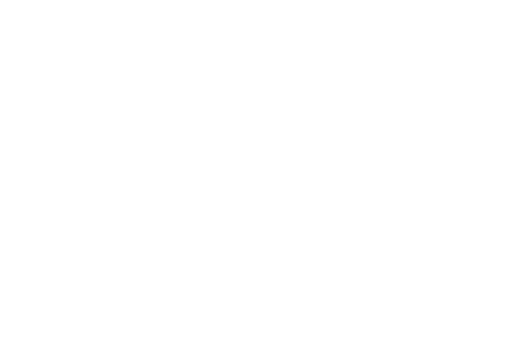
t = 0.00 s
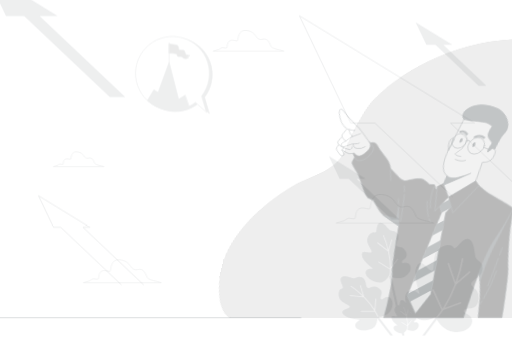
t = 0.15 s
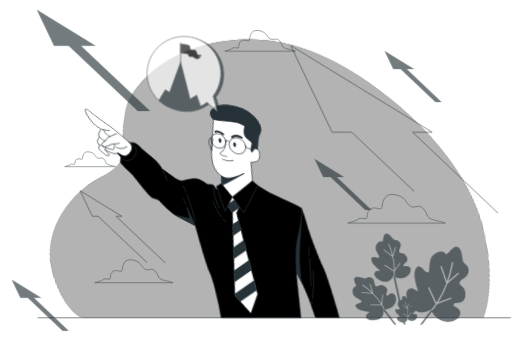
t = 0.45 s
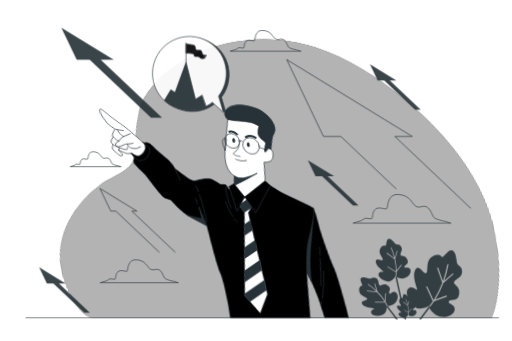
t = 0.60 s
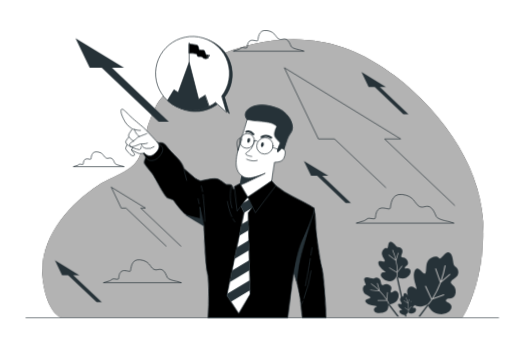
t = 0.80 s
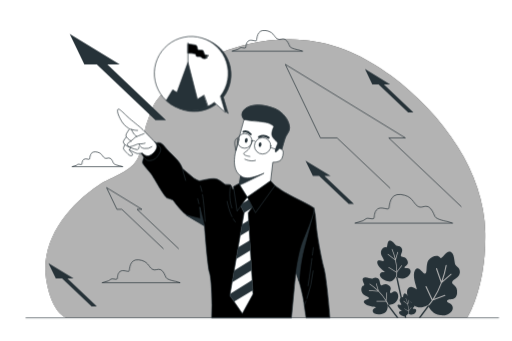
t = 1.00 s

The animated SVG that drew these frames (rendered in a browser with its animation timeline set to each time). Animation: 4 CSS @keyframes rules; one cycle of 1.00 s.

<svg class="animated" id="freepik_stories-leader" xmlns="http://www.w3.org/2000/svg" viewBox="0 0 750 500" version="1.1" xmlns:xlink="http://www.w3.org/1999/xlink" xmlns:svgjs="http://svgjs.com/svgjs"><style>svg#freepik_stories-leader:not(.animated) .animable {opacity: 0;}svg#freepik_stories-leader.animated #freepik--background-simple--inject-73 {animation: 1s 1 forwards cubic-bezier(.36,-0.01,.5,1.38) lightSpeedRight;animation-delay: 0s;}svg#freepik_stories-leader.animated #freepik--Clouds--inject-73 {animation: 1s 1 forwards cubic-bezier(.36,-0.01,.5,1.38) slideLeft;animation-delay: 0s;}svg#freepik_stories-leader.animated #freepik--Arrows--inject-73 {animation: 1s 1 forwards cubic-bezier(.36,-0.01,.5,1.38) zoomOut;animation-delay: 0s;}svg#freepik_stories-leader.animated #freepik--Plant--inject-73 {animation: 1s 1 forwards cubic-bezier(.36,-0.01,.5,1.38) zoomOut;animation-delay: 0s;}svg#freepik_stories-leader.animated #freepik--Character--inject-73 {animation: 1s 1 forwards cubic-bezier(.36,-0.01,.5,1.38) lightSpeedRight;animation-delay: 0s;}svg#freepik_stories-leader.animated #freepik--speech-bubble--inject-73 {animation: 1s 1 forwards cubic-bezier(.36,-0.01,.5,1.38) slideLeft;animation-delay: 0s;}svg#freepik_stories-leader.animated #freepik--Table--inject-73 {animation: 1s 1 forwards cubic-bezier(.36,-0.01,.5,1.38) lightSpeedLeft;animation-delay: 0s;}            @keyframes lightSpeedRight {              from {                transform: translate3d(50%, 0, 0) skewX(-20deg);                opacity: 0;              }              60% {                transform: skewX(10deg);                opacity: 1;              }              80% {                transform: skewX(-2deg);              }              to {                opacity: 1;                transform: translate3d(0, 0, 0);              }            }                    @keyframes slideLeft {                0% {                    opacity: 0;                    transform: translateX(-30px);                }                100% {                    opacity: 1;                    transform: translateX(0);                }            }                    @keyframes zoomOut {                0% {                    opacity: 0;                    transform: scale(1.5);                }                100% {                    opacity: 1;                    transform: scale(1);                }            }                    @keyframes lightSpeedLeft {              from {                transform: translate3d(-50%, 0, 0) skewX(20deg);                opacity: 0;              }              60% {                transform: skewX(-10deg);                opacity: 1;              }              80% {                transform: skewX(2deg);              }              to {                opacity: 1;                transform: translate3d(0, 0, 0);              }            }        </style><g id="freepik--background-simple--inject-73" class="animable" style="transform-origin: 388.742px 261.963px;"><path d="M670.94,215.37c-25.62-40.94-60.83-76.73-97.78-104.38-37.39-28-81.78-49-128.84-52.34A271.61,271.61,0,0,0,308.26,84.06C277.5,98.74,250,119.15,229.63,146.69c-3.26,4.41-5.28,8.9-7.48,13.95-.39.88-.76,1.77-1.12,2.67a235.76,235.76,0,0,0-12.48,41.5c-1.62,8.08-2.31,16.8-5.48,24.48-9.37,22.68-39.14,29.22-58,41.61C100,300.58,58.57,352,67.34,409.22l0,.21C75.35,460.65,97.3,466,97.3,466H684.67s27.94-43.24,26.61-124.39C710.54,296.42,694.71,253.35,670.94,215.37Z" style="fill: rgb(0, 0, 0); transform-origin: 388.742px 261.963px;" id="elgsvvuteol04" class="animable"></path><g id="ellm63msq99f"><path d="M670.94,215.37c-25.62-40.94-60.83-76.73-97.78-104.38-37.39-28-81.78-49-128.84-52.34A271.61,271.61,0,0,0,308.26,84.06C277.5,98.74,250,119.15,229.63,146.69c-3.26,4.41-5.28,8.9-7.48,13.95-.39.88-.76,1.77-1.12,2.67a235.76,235.76,0,0,0-12.48,41.5c-1.62,8.08-2.31,16.8-5.48,24.48-9.37,22.68-39.14,29.22-58,41.61C100,300.58,58.57,352,67.34,409.22l0,.21C75.35,460.65,97.3,466,97.3,466H684.67s27.94-43.24,26.61-124.39C710.54,296.42,694.71,253.35,670.94,215.37Z" style="fill: rgb(255, 255, 255); opacity: 0.7; transform-origin: 388.742px 261.963px;" class="animable"></path></g></g><g id="freepik--Clouds--inject-73" class="animable" style="transform-origin: 384.005px 229.503px;"><path d="M655,324.55s-15.56-2.59-17.64-7.26-4.42-11.19-9.12-13.84c-5.79-3.27-10.71,2.67-16.31-1.21-6.74-4.67-7.26-15.05-24.39-17.12s-16.6,17.12-17.64,20.24-10.89-3.12-16.6,1-4.15,12.46-5.71,14-8.82-1.55-10.9,0-4.67,3.12-4.67,3.12l-11.93,3.63H662.81Z" style="fill: none; stroke: rgb(38, 50, 56); stroke-linecap: round; stroke-linejoin: round; transform-origin: 591.45px 306.037px;" id="elnxgb9iknhai" class="animable"></path><path d="M437.26,73.11S426,71.24,424.52,67.87s-3.2-8.09-6.59-10c-4.19-2.36-7.74,1.93-11.79-.87-4.87-3.37-5.25-10.87-17.62-12.37s-12,12.37-12.74,14.62-7.88-2.25-12,.75-3,9-4.13,10.12-6.37-1.12-7.87,0-3.37,2.25-3.37,2.25L339.78,75H442.89Z" style="fill: none; stroke: rgb(38, 50, 56); stroke-linecap: round; stroke-linejoin: round; transform-origin: 391.335px 59.7584px;" id="elcy440pba2c7" class="animable"></path><path d="M175.17,243s-8.06-1.34-9.14-3.76-2.29-5.81-4.73-7.18c-3-1.69-5.55,1.38-8.45-.62-3.5-2.43-3.77-7.8-12.65-8.88s-8.6,8.88-9.14,10.49-5.65-1.61-8.61.54-2.15,6.45-3,7.26-4.57-.81-5.65,0-2.42,1.61-2.42,1.61l-6.18,1.89h74Z" style="fill: none; stroke: rgb(38, 50, 56); stroke-linecap: round; stroke-linejoin: round; transform-origin: 142.2px 233.414px;" id="el6io7e9mmrje" class="animable"></path><path d="M257.09,412.45s-12.44-2.07-14.11-5.8-3.53-8.95-7.29-11.07c-4.63-2.61-8.56,2.13-13-1-5.39-3.74-5.81-12-19.5-13.69s-13.27,13.69-14.1,16.17-8.71-2.48-13.28.83-3.31,10-4.56,11.21-7.05-1.25-8.71,0-3.73,2.48-3.73,2.48l-9.55,2.91H263.31Z" style="fill: none; stroke: rgb(38, 50, 56); stroke-linecap: round; stroke-linejoin: round; transform-origin: 206.285px 397.625px;" id="el1ec2h15k6z8" class="animable"></path></g><g id="freepik--Arrows--inject-73" class="animable" style="transform-origin: 373.225px 249.525px;"><polyline points="675.82 302.77 569.68 202.22 594.04 202.22 417.92 94.37 469.5 202.22 493.86 202.22 571.34 275.62" style="fill: none; stroke: rgb(38, 50, 56); stroke-linecap: round; stroke-linejoin: round; transform-origin: 546.87px 198.57px;" id="elszp4l2oolyq" class="animable"></polyline><polyline points="261.31 364.42 200.57 306.89 207.74 306.89 155.89 275.13 171.08 306.89 178.25 306.89 238.98 364.42" style="fill: none; stroke: rgb(38, 50, 56); stroke-linecap: round; stroke-linejoin: round; transform-origin: 208.6px 319.775px;" id="elwqr7nofxme" class="animable"></polyline><polygon points="571.71 123.67 534.71 101.02 545.55 123.67 554.74 123.67 598.07 164.72 605.85 164.72 562.52 123.67 571.71 123.67" style="fill: rgb(38, 50, 56); transform-origin: 570.28px 132.87px;" id="eluoi12srciyk" class="animable"></polygon><polygon points="484.53 258.06 447.54 235.41 458.38 258.06 467.56 258.06 510.89 299.11 518.67 299.11 475.34 258.06 484.53 258.06" style="fill: rgb(38, 50, 56); transform-origin: 483.105px 267.26px;" id="eli6hh7xqdnx" class="animable"></polygon><polygon points="107.62 408.39 70.63 385.74 81.46 408.39 90.65 408.39 133.98 449.44 141.76 449.44 98.43 408.39 107.62 408.39" style="fill: rgb(38, 50, 56); transform-origin: 106.195px 417.59px;" id="elqlfd2szhs7" class="animable"></polygon><polygon points="175.27 94.59 101.81 49.61 123.33 94.59 141.57 94.59 227.62 176.1 243.07 176.1 157.02 94.59 175.27 94.59" style="fill: rgb(38, 50, 56); transform-origin: 172.44px 112.855px;" id="el5e8vct5t26q" class="animable"></polygon></g><g id="freepik--Plant--inject-73" class="animable" style="transform-origin: 601.698px 409.352px;"><path d="M578.9,427c-4-.47-5.72,4.46-7.2,2.1s4.24-6.83-2.17-10.93-9.41,1.78-11.44-.32-.57-7.59-4.8-10-6.22.59-8.56.69-9.73-3.87-12.68-.75,4.11,10.68.79,10.91-4.65,6.68-2,10.86,11.35,5.83,9.66,8-10,2.05-6.59,6.93,14.81,5.2,16.45,5.78-5.27,1.84-4.1,6.41,10.67,5.13,16.79,2.2,5-11.64,5-11.64h.31a53.69,53.69,0,0,0-2.65-5.18l-.09,0H552a.5.5,0,0,1,0-1h13.21a73.56,73.56,0,0,0-10.71-13.4l-13.59-1.33a.49.49,0,0,1-.45-.54.5.5,0,0,1,.54-.45l12.38,1.2a89.62,89.62,0,0,0-11.69-9.65.5.5,0,0,1-.15-.7.5.5,0,0,1,.69-.14,89.25,89.25,0,0,1,11.4,9.35l-2.78-9.46a.5.5,0,1,1,1-.28l3.29,11.18a77.05,77.05,0,0,1,10.28,12.61l.84-10.31a.52.52,0,0,1,.54-.46.5.5,0,0,1,.45.54l-.94,11.66a52,52,0,0,1,3.24,6.3c2.7-.18,8.74-1.17,12-6.37C585.68,434,582.89,427.45,578.9,427Z" style="fill: rgb(38, 50, 56); transform-origin: 556.51px 433.64px;" id="eljtwsczwyj8i" class="animable"></path><path d="M600.11,394.09c-3.13-2.54-7.22.71-7.21-2.08s7.23-3.51,4-10.4-8.9-3.51-9.5-6.37,3.57-6.73,1.27-11-5.57-2.81-7.61-4-6.16-8.47-10.32-7.4-2.22,11.23-5.14,9.65-7.51,3.17-7.46,8.14,6.49,11,3.9,11.93-9.52-3.58-9.27,2.34,9.75,12.3,10.83,13.67-5.44-1.25-6.89,3.24,6.29,10,13,10.81,10.45-7.17,10.45-7.17l.25.16a49,49,0,0,0,.52-5.79l-.08,0-11.6-7.32a.5.5,0,0,1,.54-.84L581,398.67a74.15,74.15,0,0,0-1.92-17.05l-10.79-8.37a.51.51,0,0,1-.09-.71.54.54,0,0,1,.71-.09l9.81,7.63A88.68,88.68,0,0,0,574,365.67a.5.5,0,0,1,.91-.42,90.05,90.05,0,0,1,4.65,14l2.69-9.48a.5.5,0,0,1,1,.27L580,381.25a76.93,76.93,0,0,1,2,16.15l6.21-8.28a.51.51,0,0,1,.7-.1.5.5,0,0,1,.1.7l-7,9.36a52.56,52.56,0,0,1-.61,7.06c2.37,1.29,8,3.67,13.51,1C602.11,403.63,603.23,396.62,600.11,394.09Z" style="fill: rgb(38, 50, 56); transform-origin: 577.257px 382.705px;" id="elafh8f9jumvb" class="animable"></path><path d="M609,453.32c-1.74-1.41-4,.4-4-1.15s4-2,2.23-5.81-5-2-5.31-3.56,2-3.75.71-6.15-3.11-1.57-4.25-2.22-3.43-4.73-5.75-4.13-1.25,6.26-2.88,5.38-4.19,1.77-4.16,4.54,3.62,6.14,2.18,6.66-5.32-2-5.18,1.31,5.44,6.87,6,7.63-3-.7-3.85,1.81,3.51,5.6,7.27,6,5.83-4,5.83-4l.15.09a29.14,29.14,0,0,0,.29-3.23l0,0-6.47-4.08a.28.28,0,0,1,.3-.48l6.24,3.94a41.13,41.13,0,0,0-1.07-9.51l-6-4.68a.27.27,0,0,1,0-.39.28.28,0,0,1,.39-.05l5.48,4.25a50.19,50.19,0,0,0-2.64-8,.27.27,0,0,1,.13-.37.28.28,0,0,1,.37.14,48.87,48.87,0,0,1,2.6,7.81l1.5-5.3a.29.29,0,0,1,.35-.19.28.28,0,0,1,.19.35l-1.78,6.26a42.57,42.57,0,0,1,1.1,9l3.47-4.62a.28.28,0,0,1,.45.34l-3.92,5.22a29.12,29.12,0,0,1-.35,3.94c1.33.72,4.48,2.05,7.55.56C610.12,458.65,610.74,454.74,609,453.32Z" style="fill: rgb(38, 50, 56); transform-origin: 596.252px 446.948px;" id="el8mkr69rc9xv" class="animable"></path><path d="M663.27,449.38c-2-6.08-10.24-5.31-7.81-9S668.14,442,669.8,430s-8.82-12.4-7.14-16.73,10.58-5.86,11.25-13.58-5-8.58-6.69-11.9-.86-16.61-7.33-18.79-12.69,13-15.21,8.39-12.74-2.28-17,4.38S626.81,402,622.54,401s-9.57-13-14.37-4.92,2.33,24.83,2.59,27.59-6.17-6.38-12-1.65-.31,18.81,8,25.69,20.14-.5,20.14-.5l.19.44a81.06,81.06,0,0,0,5.72-7.26.5.5,0,0,1-.08-.12l-9.11-19.79a.79.79,0,1,1,1.44-.67l8.78,19.08a117.7,117.7,0,0,0,12.23-24.36L638.94,394a.78.78,0,0,1,.49-1,.82.82,0,0,1,1,.49l6.48,18.66a141.61,141.61,0,0,0,6.17-23.29.8.8,0,0,1,.9-.67.79.79,0,0,1,.67.9,141.22,141.22,0,0,1-5.92,22.67l11.81-10.31a.79.79,0,0,1,1,1.2l-14,12.18a122.32,122.32,0,0,1-11.37,23.23l15.44-5.65a.8.8,0,0,1,1,.48.79.79,0,0,1-.47,1l-17.46,6.39a83.81,83.81,0,0,1-6.94,8.87c2,3.77,7.49,11.82,17.14,13C657.67,463.82,665.23,455.45,663.27,449.38Z" style="fill: rgb(38, 50, 56); transform-origin: 635.154px 415.575px;" id="ele76zfwwz0z" class="animable"></path><polygon points="616.01 465.97 628.94 448.65 627.34 447.46 613.51 465.97 616.01 465.97" style="fill: rgb(38, 50, 56); transform-origin: 621.225px 456.715px;" id="elii8jmmmc22" class="animable"></polygon><polygon points="595.44 465.97 582.33 405.93 580.38 406.35 593.39 465.97 595.44 465.97" style="fill: rgb(38, 50, 56); transform-origin: 587.91px 435.95px;" id="eljy0dtimys9" class="animable"></polygon><polygon points="584.01 465.97 569.2 446.61 567.61 447.82 581.49 465.97 584.01 465.97" style="fill: rgb(38, 50, 56); transform-origin: 575.81px 456.29px;" id="el13y2ljjgdt9g" class="animable"></polygon></g><g id="freepik--Character--inject-73" class="animable" style="transform-origin: 327.687px 310.113px;"><path d="M459.67,305s2.35,4.73,3.32,21.3,7.8,53,11.7,67,8.78,72.48,8.78,72.48h-35.1s-1.95-12.35-3.25-22.1-5.53-26-7.15-31.53-4.55-15.92-4.55-15.92S434.57,348.09,459.67,305Z" style="fill: rgb(0, 0, 0); stroke: rgb(38, 50, 56); stroke-linecap: round; stroke-linejoin: round; transform-origin: 458.445px 385.39px;" id="elxb6v6673kts" class="animable"></path><path d="M457.05,319.62s-3.45,14.39-9.71,37.24-7.51,37.55-7.82,40.37S438,412.15,438,412.15l-4.39-12.73s.93-29.73,3.75-42.25,20.34-40.68,20.34-40.68Z" style="fill: rgb(38, 50, 56); stroke: rgb(38, 50, 56); stroke-linecap: round; stroke-linejoin: round; transform-origin: 445.655px 364.32px;" id="elxrhmqj9g30b" class="animable"></path><path d="M449.66,437.74a176.83,176.83,0,0,0,9.11-40.54" style="fill: none; stroke: rgb(38, 50, 56); stroke-linecap: round; stroke-linejoin: round; transform-origin: 454.215px 417.47px;" id="elbtmdstaee6" class="animable"></path><path d="M445.77,447.26s1-2,2.46-5.72" style="fill: none; stroke: rgb(38, 50, 56); stroke-linecap: round; stroke-linejoin: round; transform-origin: 447px 444.4px;" id="elg959ajtbg8i" class="animable"></path><path d="M457,379.1c-1.74,13.17-4.18,31-5.72,39.88" style="fill: none; stroke: rgb(38, 50, 56); stroke-linecap: round; stroke-linejoin: round; transform-origin: 454.14px 399.04px;" id="el96v8bh6zaiq" class="animable"></path><path d="M459.09,363.07s-.57,4.48-1.42,11" style="fill: none; stroke: rgb(38, 50, 56); stroke-linecap: round; stroke-linejoin: round; transform-origin: 458.38px 368.57px;" id="elgzm72ph7u3" class="animable"></path><path d="M345.29,277.77l-4.66-.66s-1.66-5.66-3.66-6.32-6.65,0-7.64-.67a64.7,64.7,0,0,0-10.31-7c-6.65-3.66-23.94,2-26.6,2s-8.65-4-8.65-4l-16.62-14s-1.66-6.65-9.31-14.63-12-11.3-17.63-18.62-11.63-4.65-16.62-2.66S206.3,235.54,209,239.87s9,11.3,12.3,15.29,19,33.92,23.61,35.25a66.34,66.34,0,0,1,8.31,3s11.31,16.29,20.29,22.28a253.59,253.59,0,0,0,22.27,12.63L299.4,331s4,57.53,7.32,68.83,3.65,46.55,3.65,46.55L310,466h117l4.33-45.55s4-46.22,13.63-68.83S462,308,459.67,305s-37.24-19.29-44.56-24.28-12.3-8.64-12.3-8.64l-52.2,3Z" style="fill: rgb(0, 0, 0); stroke: rgb(38, 50, 56); stroke-linecap: round; stroke-linejoin: round; transform-origin: 334.36px 337.524px;" id="elrvebp0q2sim" class="animable"></path><polygon points="370.22 425.6 370.56 431.39 354.93 459.65 342.92 442.4 336.64 433.39 337.1 430.72 340.02 413.84 342.96 396.76 345.88 379.87 348.83 362.79 351.74 345.91 354.69 328.83 357.59 312.02 357.57 311.97 351.84 300.23 350.94 298.39 362.91 288.84 365.32 291.94 371.89 300.38 368.35 305.33 363.57 312.02 364.21 322.97 365.07 337.71 365.93 352.27 366.79 367 367.64 381.57 368.51 396.3 369.36 410.87 370.22 425.6" style="fill: rgb(255, 255, 255); stroke: rgb(38, 50, 56); stroke-linecap: round; stroke-linejoin: round; transform-origin: 354.265px 374.245px;" id="elohpn1btr9x" class="animable"></polygon><path d="M365.32,291.94l-13.48,8.29L357.57,312l10.78-6.64,3.54-4.95Zm-1.11,31-9.52,5.86-2.95,17.08,13.33-8.2Zm1.72,29.3-17.1,10.52-2.95,17.08L366.79,367Zm1.71,29.3L343,396.76,340,413.84l28.49-17.54Zm1.72,29.3L337.1,430.72l-.46,2.67,6.28,9,27.3-16.8Z" style="fill: rgb(38, 50, 56); transform-origin: 354.265px 367.165px;" id="elhnx6rfelk9v" class="animable"></path><line x1="267.48" y1="249.51" x2="271.8" y2="264.47" style="fill: none; stroke: rgb(38, 50, 56); stroke-linecap: round; stroke-linejoin: round; transform-origin: 269.64px 256.99px;" id="elu1ry9nglqy8" class="animable"></line><path d="M291.27,298.58c-1-4.06-1.76-6.91-1.84-7.18" style="fill: none; stroke: rgb(38, 50, 56); stroke-linecap: round; stroke-linejoin: round; transform-origin: 290.35px 294.99px;" id="elf307oh3yi8s" class="animable"></path><path d="M299.4,331s-3.95-15.81-6.88-27.45l1.27,17.31-20.32-5.15Z" style="fill: rgb(38, 50, 56); stroke: rgb(38, 50, 56); stroke-linecap: round; stroke-linejoin: round; transform-origin: 286.435px 317.275px;" id="elk82bo5rcsq" class="animable"></path><path d="M295.71,280.88a45,45,0,0,0-2.29-8.1" style="fill: none; stroke: rgb(38, 50, 56); stroke-linecap: round; stroke-linejoin: round; transform-origin: 294.565px 276.83px;" id="elag1h7flekaj" class="animable"></path><path d="M300.4,324.66s-1.15-23.09-3.87-39.35" style="fill: none; stroke: rgb(38, 50, 56); stroke-linecap: round; stroke-linejoin: round; transform-origin: 298.465px 304.985px;" id="elgc1k3jkimmv" class="animable"></path><path d="M337.31,274.11s-3,16.63,2.32,30.93" style="fill: none; stroke: rgb(38, 50, 56); stroke-linecap: round; stroke-linejoin: round; transform-origin: 338.049px 289.575px;" id="elsk9dmnn31w" class="animable"></path><path d="M341.63,321.08a33.1,33.1,0,0,0,3,4.24" style="fill: none; stroke: rgb(38, 50, 56); stroke-linecap: round; stroke-linejoin: round; transform-origin: 343.13px 323.2px;" id="elobl4vw7ez5" class="animable"></path><path d="M332.65,295.4s2.05,12.1,7.12,22.29" style="fill: none; stroke: rgb(38, 50, 56); stroke-linecap: round; stroke-linejoin: round; transform-origin: 336.21px 306.545px;" id="elhugi4am5aq9" class="animable"></path><path d="M207,225.24s4.33,8,8.32,9.64,11.3,0,15.29-5.65,6.32-10.31,3-14.3a43.57,43.57,0,0,0-7-6.65S210.62,211.94,207,225.24Z" style="fill: rgb(0, 0, 0); stroke: rgb(38, 50, 56); stroke-linecap: round; stroke-linejoin: round; transform-origin: 221.097px 221.882px;" id="elttq8wkwvkcd" class="animable"></path><path d="M226.58,208.28s-13.93-14.46-17.43-18-12.05-10.11-19.63-16.52-15.75-16.53-17.3-13,2.91,12.64,6.61,18.47,9.91,9.14,10.5,9.53-5.64,7.77-5.06,9.91l.58,2.14s-4.86,5.83-4.47,7.58a9.73,9.73,0,0,0,2.34,3.69s-2.73,5.06-1.95,6.42,7.58,9.72,10.5,9.91,3.3-1.75,2.33-2.91-4.27-5.64-4.27-5.64,9.72,5.25,12.24,5.44a24.41,24.41,0,0,0,6.61-1s4.47,4.86,9.14,4.28,10.89-7.39,11.86-11.28S229.43,212.24,226.58,208.28Z" style="fill: rgb(255, 255, 255); stroke: rgb(38, 50, 56); stroke-linecap: round; stroke-linejoin: round; transform-origin: 200.746px 194.33px;" id="elqjk5sbfdilr" class="animable"></path><path d="M210.9,196s-12.63,4.66-13.6,5.83-7.39,6.61-9.53,7.58-1.56,5.45,1,5.83,11.47-3.49,12.44-3.88,8.36,0,11.09-1.36" style="fill: none; stroke: rgb(38, 50, 56); stroke-linecap: round; stroke-linejoin: round; transform-origin: 199.379px 205.633px;" id="eloxx3hfgrmq" class="animable"></path><path d="M203.71,211.71s.78,5,7.19,6a15.32,15.32,0,0,0,11.47-2.53" style="fill: none; stroke: rgb(38, 50, 56); stroke-linecap: round; stroke-linejoin: round; transform-origin: 213.04px 214.829px;" id="el41ye5s5qd6o" class="animable"></path><path d="M190.69,189.35s6.61,2.14,10.69,1.94" style="fill: none; stroke: rgb(38, 50, 56); stroke-linecap: round; stroke-linejoin: round; transform-origin: 196.035px 190.327px;" id="elipd6ws1j0be" class="animable"></path><path d="M192.44,189.93s2.33,7.39,7.58,10.11" style="fill: none; stroke: rgb(38, 50, 56); stroke-linecap: round; stroke-linejoin: round; transform-origin: 196.23px 194.985px;" id="elg7q7mva20os" class="animable"></path><path d="M184.85,200.82s3.31,4.28,7.2,6.22" style="fill: none; stroke: rgb(38, 50, 56); stroke-linecap: round; stroke-linejoin: round; transform-origin: 188.45px 203.93px;" id="el25r71vawd3z" class="animable"></path><path d="M182.72,212.09s6.41,5.06,17.88,7.39c0,0,3.11,0,2.72-4.08" style="fill: none; stroke: rgb(38, 50, 56); stroke-linecap: round; stroke-linejoin: round; transform-origin: 193.037px 215.785px;" id="el1xspfqfpil8" class="animable"></path><line x1="190.88" y1="216.95" x2="189.33" y2="219.87" style="fill: none; stroke: rgb(38, 50, 56); stroke-linecap: round; stroke-linejoin: round; transform-origin: 190.105px 218.41px;" id="elwkxs8swihgs" class="animable"></line><path d="M357.47,175.21s-8.78,31.34-12,45.1-2.93,24.31,1.46,31.63a17.17,17.17,0,0,0,5.56,5.86l-2.34,14.06s8.79,14.93,12,17,34.26-23.72,34.26-23.72l3.22-27.24s10.55.59,13.18-5.27,2.35-11.13,1.17-12.3l-1.17-1.17s4.1-16.1,6.15-19.62c2.32-4,5.36-7.43,5.18-12.31-.44-11.56-10.54-23.24-20.88-27.54-10.1-4.21-22.64-6.84-33.5-4.66C356.59,157.64,350.15,167.31,357.47,175.21Z" style="fill: rgb(255, 255, 255); stroke: rgb(38, 50, 56); stroke-linecap: round; stroke-linejoin: round; transform-origin: 383.728px 221.612px;" id="el76rb7dable" class="animable"></path><path d="M403.27,159.67c-10.1-4.21-22.64-6.84-33.5-4.66-13.18,2.63-19.62,12.3-12.3,20.2a82.2,82.2,0,0,0,11.72,2c6.15.59,20.2,1.47,25.18,3.81a33.88,33.88,0,0,1,7,4.1s-5.27,10-2.34,15.23,8.49,7.91,7.61,10.25-4.39,10.25-3.22,12,4.69-4.69,6.15-4.69a7.19,7.19,0,0,1,3.22,1.17s4.1-16.1,6.15-19.62c2.32-4,5.36-7.43,5.18-12.31C423.71,175.65,413.61,164,403.27,159.67Z" style="fill: rgb(38, 50, 56); stroke: rgb(38, 50, 56); stroke-linecap: round; stroke-linejoin: round; transform-origin: 389.265px 188.564px;" id="elq8iripgcnz" class="animable"></path><path d="M362.73,206.26c-.28,1.92-1.42,3.34-2.54,3.17s-1.8-1.85-1.51-3.77,1.42-3.34,2.54-3.18S363,204.34,362.73,206.26Z" style="fill: rgb(38, 50, 56); transform-origin: 360.702px 205.956px;" id="el5gjlmqlcvbf" class="animable"></path><path d="M383,212.41c-.28,1.92-1.42,3.34-2.54,3.18s-1.8-1.86-1.51-3.78,1.41-3.34,2.53-3.18S383.23,210.49,383,212.41Z" style="fill: rgb(38, 50, 56); transform-origin: 380.965px 212.11px;" id="el175ism0pyva" class="animable"></path><path d="M369.19,206s-1.47,7.91-4.69,12.3-8.78,5.57-7.32,7.91,8.79,3.22,8.79,3.22" style="fill: none; stroke: rgb(38, 50, 56); stroke-linecap: round; stroke-linejoin: round; transform-origin: 363.065px 217.715px;" id="elklxe8skb3y" class="animable"></path><path d="M358.64,233.49s8.2,4.39,15.53,1.76" style="fill: none; stroke: rgb(38, 50, 56); stroke-linecap: round; stroke-linejoin: round; transform-origin: 366.405px 234.79px;" id="elsa3r990gfdf" class="animable"></path><path d="M386.17,254.28s-5.56,2.93-17,5.86-16.7-2.34-16.7-2.34l-2.33,14C361.33,267.23,386.17,254.28,386.17,254.28Z" style="fill: rgb(38, 50, 56); stroke: rgb(38, 50, 56); stroke-linecap: round; stroke-linejoin: round; transform-origin: 368.155px 263.04px;" id="el28ege2zq84f" class="animable"></path><path d="M350.15,203.62s-1.76-3.22-5,.88.3,15.81.3,15.81Z" style="fill: none; stroke: rgb(38, 50, 56); stroke-linecap: round; stroke-linejoin: round; transform-origin: 346.967px 211.364px;" id="el31rr7xrd35i" class="animable"></path><path d="M356.59,193.08s5.28-2.05,10.55,3.8" style="fill: none; stroke: rgb(38, 50, 56); stroke-linecap: round; stroke-linejoin: round; stroke-width: 3px; transform-origin: 361.865px 194.806px;" id="elji9d0ymh88g" class="animable"></path><path d="M379.44,201a13.38,13.38,0,0,1,14.05.88" style="fill: none; stroke: rgb(38, 50, 56); stroke-linecap: round; stroke-linejoin: round; stroke-width: 3px; transform-origin: 386.465px 200.648px;" id="elv3houdy9wz" class="animable"></path><circle cx="384.71" cy="213.87" r="12.01" style="fill: none; stroke: rgb(38, 50, 56); stroke-linecap: round; stroke-linejoin: round; transform-origin: 384.71px 213.87px;" id="eldmkvjd3065a" class="animable"></circle><circle cx="358.42" cy="206.62" r="10.76" style="fill: none; stroke: rgb(38, 50, 56); stroke-linecap: round; stroke-linejoin: round; transform-origin: 358.42px 206.62px;" id="ely4axb3ap6gk" class="animable"></circle><path d="M369.19,206.62s3.22-1.54,4.68.81" style="fill: none; stroke: rgb(38, 50, 56); stroke-linecap: round; stroke-linejoin: round; transform-origin: 371.53px 206.777px;" id="elgnd4aay2h16" class="animable"></path><line x1="396.42" y1="216.21" x2="406.97" y2="220.02" style="fill: none; stroke: rgb(38, 50, 56); stroke-linecap: round; stroke-linejoin: round; transform-origin: 401.695px 218.115px;" id="elzjhajorsnap" class="animable"></line><polygon points="362.16 288.84 347.28 309.69 341.96 273.45 349.94 269.13 362.16 288.84" style="fill: rgb(0, 0, 0); stroke: rgb(38, 50, 56); stroke-linecap: round; stroke-linejoin: round; transform-origin: 352.06px 289.41px;" id="el3vra01p46c" class="animable"></polygon><polygon points="362.16 288.84 374.21 312.02 402.81 272.12 396.42 265.12 362.16 288.84" style="fill: rgb(0, 0, 0); stroke: rgb(38, 50, 56); stroke-linecap: round; stroke-linejoin: round; transform-origin: 382.485px 288.57px;" id="elgl8eb2ll2z4" class="animable"></polygon></g><g id="freepik--speech-bubble--inject-73" class="animable" style="transform-origin: 282.148px 109.715px;"><path d="M327.17,142.3a54.13,54.13,0,1,0-18.87,15.5,54.63,54.63,0,0,0,9.56-6.07L333.7,166Z" style="fill: rgb(38, 50, 56); stroke: rgb(38, 50, 56); stroke-linecap: round; stroke-linejoin: round; transform-origin: 284.263px 110.585px;" id="elt3tuytwzku" class="animable"></path><path d="M323,140.64a54.17,54.17,0,1,0-18.88,15.5,54.79,54.79,0,0,0,9.56-6.06l15.84,14.25Z" style="fill: rgb(255, 255, 255); stroke: rgb(38, 50, 56); stroke-linecap: round; stroke-linejoin: round; transform-origin: 280.073px 108.88px;" id="eliwtmmjrfvfk" class="animable"></path><path d="M304.16,156.14a54.25,54.25,0,0,1-60.92-8.81l9.57-15.67,6.15,3.88,16.17-44.3L289,145.57l9.38-5.82Z" style="fill: rgb(38, 50, 56); stroke: rgb(38, 50, 56); stroke-linecap: round; stroke-linejoin: round; transform-origin: 273.7px 126.505px;" id="elzkoqk2vqa1" class="animable"></path><line x1="275.13" y1="91.24" x2="275.13" y2="62.78" style="fill: none; stroke: rgb(38, 50, 56); stroke-linecap: round; stroke-linejoin: round; transform-origin: 275.13px 77.01px;" id="ell8fwe3k50se" class="animable"></line><path d="M275.29,64.49s11.41.77,12.56,2.44,1.54,5.9,2,6.15,7.05.13,7.56,1,1.54,4.74,2.18,5.64,6,1.54,6,1.54a15.16,15.16,0,0,1-2.31,1.28c-.77.25-2.82.64-2.82.64l3.33.9A8.34,8.34,0,0,1,299.39,86a6.34,6.34,0,0,1-5.26-2.44c-.38-.64-4.74-.38-6.15-.77s-1.15-2.82-1.79-3.58-11-1.29-11-1.29Z" style="fill: rgb(0, 0, 0); stroke: rgb(38, 50, 56); stroke-linecap: round; stroke-linejoin: round; transform-origin: 290.39px 75.2476px;" id="el45duga5zefs" class="animable"></path></g><g id="freepik--Table--inject-73" class="animable" style="transform-origin: 384.23px 465.97px;"><line x1="37.78" y1="465.97" x2="730.68" y2="465.97" style="fill: none; stroke: rgb(38, 50, 56); stroke-linecap: round; stroke-linejoin: round; transform-origin: 384.23px 465.97px;" id="elkbijap4tpl" class="animable"></line></g><defs>     <filter id="active" height="200%">         <feMorphology in="SourceAlpha" result="DILATED" operator="dilate" radius="2"></feMorphology>                <feFlood flood-color="#32DFEC" flood-opacity="1" result="PINK"></feFlood>        <feComposite in="PINK" in2="DILATED" operator="in" result="OUTLINE"></feComposite>        <feMerge>            <feMergeNode in="OUTLINE"></feMergeNode>            <feMergeNode in="SourceGraphic"></feMergeNode>        </feMerge>    </filter>    <filter id="hover" height="200%">        <feMorphology in="SourceAlpha" result="DILATED" operator="dilate" radius="2"></feMorphology>                <feFlood flood-color="#ff0000" flood-opacity="0.5" result="PINK"></feFlood>        <feComposite in="PINK" in2="DILATED" operator="in" result="OUTLINE"></feComposite>        <feMerge>            <feMergeNode in="OUTLINE"></feMergeNode>            <feMergeNode in="SourceGraphic"></feMergeNode>        </feMerge>            <feColorMatrix type="matrix" values="0   0   0   0   0                0   1   0   0   0                0   0   0   0   0                0   0   0   1   0 "></feColorMatrix>    </filter></defs></svg>